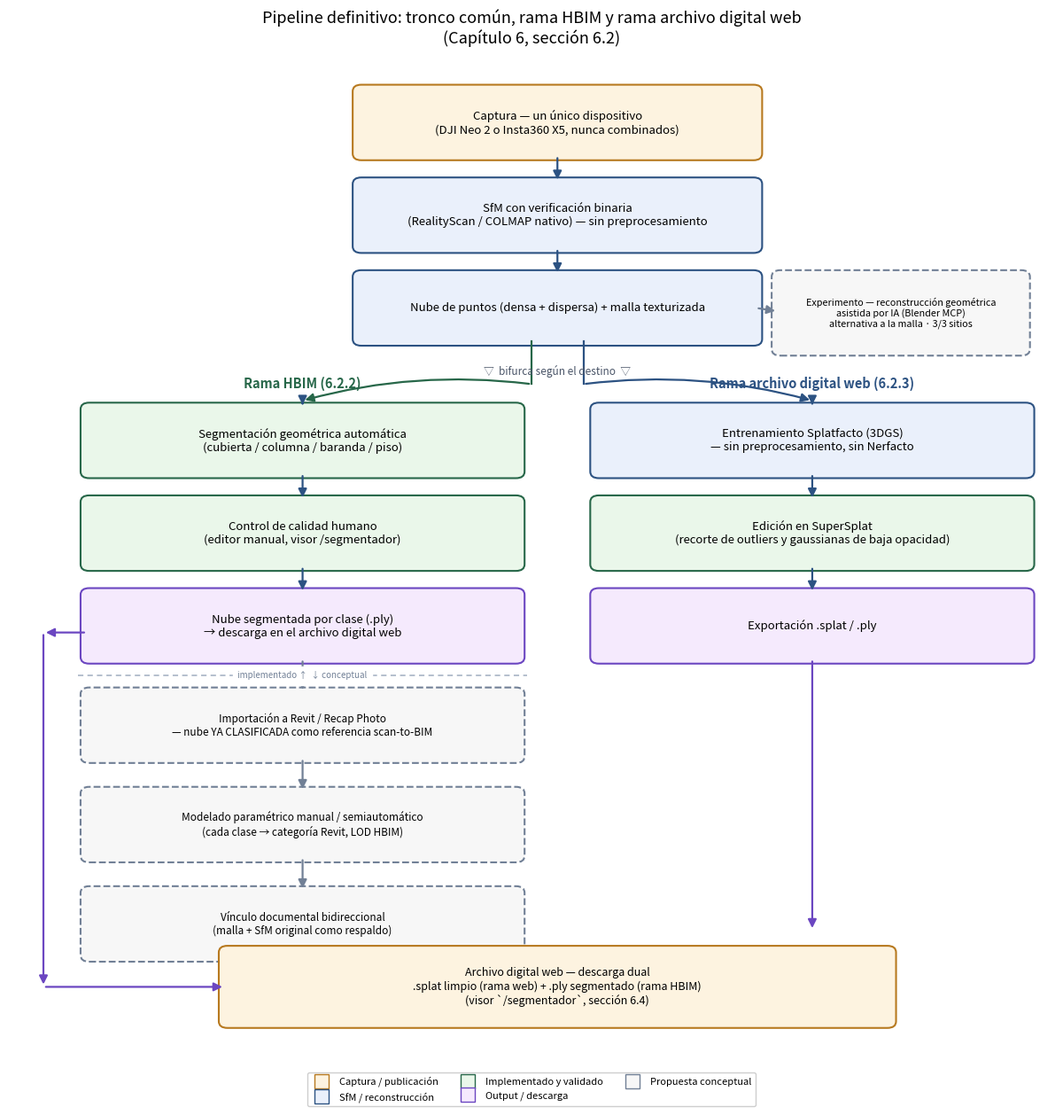

Reproduce this figure in Python.
"""
Diagrama del pipeline definitivo unico propuesto en el Capitulo 6,
seccion 6.2: un tronco comun (captura + SfM) que se bifurca en dos
ramas -- integracion HBIM (izquierda) y archivo digital web (derecha)
-- y converge de nuevo en la descarga dual del archivo digital.

Reemplaza los diagramas separados build_pipeline_diagram_hbim.py y
build_pipeline_diagram_web.py (retirados), que mostraban cada rama
como un "pipeline" aparte.
"""
import matplotlib
matplotlib.use("Agg")
import matplotlib.pyplot as plt
from matplotlib.patches import FancyBboxPatch, FancyArrowPatch
from matplotlib.lines import Line2D

OUT = r"C:\nerfstudio_work\thesis\05-tesis\capitulo6_pipeline_definitivo\media\pipeline-definitivo.png"

fig, ax = plt.subplots(figsize=(12.1, 12.6))
ax.set_xlim(-0.6, 11.5)
ax.set_ylim(-0.4, 14.6)
ax.axis("off")


def box(x, y, w, h, text, color="#e8eef7", edge="#2c5282", fontsize=9.5,
        textcolor="black", dashed=False):
    ls = "dashed" if dashed else "solid"
    b = FancyBboxPatch((x, y), w, h, boxstyle="round,pad=0.07,rounding_size=0.1",
                        linewidth=1.5, edgecolor=edge, facecolor=color, linestyle=ls)
    ax.add_patch(b)
    ax.text(x + w / 2, y + h / 2, text, ha="center", va="center", fontsize=fontsize,
            color=textcolor, wrap=True)


def arrow(x1, y1, x2, y2, color="#2c5282", lw=1.6, connectionstyle="arc3,rad=0"):
    a = FancyArrowPatch((x1, y1), (x2, y2), arrowstyle="-|>", mutation_scale=14,
                         color=color, linewidth=lw, connectionstyle=connectionstyle)
    ax.add_patch(a)


TRUNK_CX, TRUNK_W = 5.75, 4.6  # tronco comun, centrado

# --- Tronco comun (6.2.1) ---
box(TRUNK_CX - TRUNK_W / 2, 13.2, TRUNK_W, 1.0, "Captura — un único dispositivo\n(DJI Neo 2 o Insta360 X5, nunca combinados)",
    color="#fdf3e0", edge="#b7791f")
box(TRUNK_CX - TRUNK_W / 2, 11.8, TRUNK_W, 1.0, "SfM con verificación binaria\n(RealityScan / COLMAP nativo) — sin preprocesamiento",
    color="#eaf0fb", edge="#2c5282")
arrow(TRUNK_CX, 13.2, TRUNK_CX, 12.8)

box(TRUNK_CX - TRUNK_W / 2, 10.4, TRUNK_W, 1.0, "Nube de puntos (densa + dispersa) + malla texturizada",
    color="#eaf0fb", edge="#2c5282")
arrow(TRUNK_CX, 11.8, TRUNK_CX, 11.4)

# --- Experimento lateral (6.3.4): reconstruccion geometrica asistida por IA ---
# alternativa exploratoria a la malla texturizada como punto de partida
# limpio para HBIM y archivo digital -- 3/3 sitios validados, por eso
# usa el mismo estilo (gris punteado) que las etapas conceptuales
box(8.3, 10.25, 2.85, 1.15,
    "Experimento — reconstrucción geométrica\nasistida por IA (Blender MCP)\nalternativa a la malla · 3/3 sitios",
    color="#f7f7f7", edge="#718096", dashed=True, fontsize=7.8)
arrow(TRUNK_CX + TRUNK_W / 2, 10.9, 8.3, 10.85, color="#718096")

# Bifurcacion
ax.text(TRUNK_CX, 9.95, "▽  bifurca según el destino  ▽", ha="center", va="center",
        fontsize=8.5, color="#4a5568", style="italic")

LX, LW = 0.3, 5.0    # rama HBIM (izquierda)
RX, RW = 6.2, 5.0    # rama archivo digital web (derecha)
LCX, RCX = LX + LW / 2, RX + RW / 2

# un arco arc3 nacido justo en el borde de la caja (y=10.4) se comba hacia
# arriba antes de bajar y vuelve a pisar la caja "Nube de puntos" -- baja
# primero con un tramo recto (sin punta de flecha, es un simple Line2D) y
# recien ahi arranca el arco, ya despejado de la caja
ax.plot([TRUNK_CX - 0.3, TRUNK_CX - 0.3], [10.4, 9.75], color="#276749", linewidth=1.6)
ax.plot([TRUNK_CX + 0.3, TRUNK_CX + 0.3], [10.4, 9.75], color="#2c5282", linewidth=1.6)
arrow(TRUNK_CX - 0.3, 9.75, LCX, 9.5, color="#276749", connectionstyle="arc3,rad=0.1")
arrow(TRUNK_CX + 0.3, 9.75, RCX, 9.5, color="#2c5282", connectionstyle="arc3,rad=-0.1")

# --- Rama HBIM (6.2.2), izquierda ---
ax.text(LCX, 9.7, "Rama HBIM (6.2.2)", ha="center", fontsize=10.5, weight="bold", color="#276749")

box(LX, 8.4, LW, 1.0, "Segmentación geométrica automática\n(cubierta / columna / baranda / piso)",
    color="#eaf7ea", edge="#276749")
arrow(LCX, 9.5, LCX, 9.4)

box(LX, 7.0, LW, 1.0, "Control de calidad humano\n(editor manual, visor /segmentador)",
    color="#eaf7ea", edge="#276749")
arrow(LCX, 8.4, LCX, 8.0)

box(LX, 5.6, LW, 1.0, "Nube segmentada por clase (.ply)\n→ descarga en el archivo digital web",
    color="#f5eafd", edge="#6b46c1")
arrow(LCX, 7.0, LCX, 6.6)

ax.plot([LX - 0.1, LX + LW + 0.1], [5.35, 5.35], color="#a0aec0", linewidth=1.1, linestyle=(0, (4, 3)))
ax.text(LCX, 5.35, "implementado ↑  ↓ conceptual", ha="center", va="center", fontsize=7,
        color="#718096", style="italic", backgroundcolor="white")

box(LX, 4.1, LW, 1.0, "Importación a Revit / Recap Photo\n— nube YA CLASIFICADA como referencia scan-to-BIM",
    color="#f7f7f7", edge="#718096", dashed=True, fontsize=8.5)
arrow(LCX, 5.6, LCX, 5.1, color="#718096")

box(LX, 2.6, LW, 1.0, "Modelado paramétrico manual / semiautomático\n(cada clase → categoría Revit, LOD HBIM)",
    color="#f7f7f7", edge="#718096", dashed=True, fontsize=8.5)
arrow(LCX, 4.1, LCX, 3.6, color="#718096")

box(LX, 1.1, LW, 1.0, "Vínculo documental bidireccional\n(malla + SfM original como respaldo)",
    color="#f7f7f7", edge="#718096", dashed=True, fontsize=8.5)
arrow(LCX, 2.6, LCX, 2.1, color="#718096")

# --- Rama archivo digital web (6.2.3), derecha ---
ax.text(RCX, 9.7, "Rama archivo digital web (6.2.3)", ha="center", fontsize=10.5, weight="bold", color="#2c5282")

box(RX, 8.4, RW, 1.0, "Entrenamiento Splatfacto (3DGS)\n— sin preprocesamiento, sin Nerfacto",
    color="#eaf0fb", edge="#2c5282")
arrow(RCX, 9.5, RCX, 9.4)

box(RX, 7.0, RW, 1.0, "Edición en SuperSplat\n(recorte de outliers y gaussianas de baja opacidad)",
    color="#eaf7ea", edge="#276749")
arrow(RCX, 8.4, RCX, 8.0)

box(RX, 5.6, RW, 1.0, "Exportación .splat / .ply",
    color="#f5eafd", edge="#6b46c1")
arrow(RCX, 7.0, RCX, 6.6)

# --- Convergencia: descarga dual ---
box(1.9, 0.1, 7.7, 1.1, "Archivo digital web — descarga dual\n.splat limpio (rama web) + .ply segmentado (rama HBIM)\n(visor `/segmentador`, sección 6.4)",
    color="#fdf3e0", edge="#b7791f", fontsize=9)
arrow(RCX, 5.6, RCX, 1.5, color="#6b46c1")

# la nube segmentada baja por el margen izquierdo, afuera de la columna
# de recuadros conceptuales, para no cruzarlos visualmente
MARGIN_X = LX - 0.5
arrow(LX, 6.0, MARGIN_X, 6.0, color="#6b46c1")
arrow(MARGIN_X, 6.0, MARGIN_X, 0.65, color="#6b46c1")
arrow(MARGIN_X, 0.65, 1.9, 0.65, color="#6b46c1")

ax.set_title("Pipeline definitivo: tronco común, rama HBIM y rama archivo digital web\n(Capítulo 6, sección 6.2)",
             fontsize=13, pad=16)

legend_elements = [
    Line2D([0], [0], marker="s", color="w", markerfacecolor="#fdf3e0", markeredgecolor="#b7791f", markersize=12, label="Captura / publicación"),
    Line2D([0], [0], marker="s", color="w", markerfacecolor="#eaf0fb", markeredgecolor="#2c5282", markersize=12, label="SfM / reconstrucción"),
    Line2D([0], [0], marker="s", color="w", markerfacecolor="#eaf7ea", markeredgecolor="#276749", markersize=12, label="Implementado y validado"),
    Line2D([0], [0], marker="s", color="w", markerfacecolor="#f5eafd", markeredgecolor="#6b46c1", markersize=12, label="Output / descarga"),
    Line2D([0], [0], marker="s", color="w", markerfacecolor="#f7f7f7", markeredgecolor="#718096", markersize=12, label="Propuesta conceptual"),
]
ax.legend(handles=legend_elements, loc="lower center", bbox_to_anchor=(0.5, -0.055),
          fontsize=8, framealpha=0.95, ncol=3)

fig.tight_layout()
fig.savefig(OUT, dpi=150, bbox_inches="tight")
print("guardado:", OUT)
